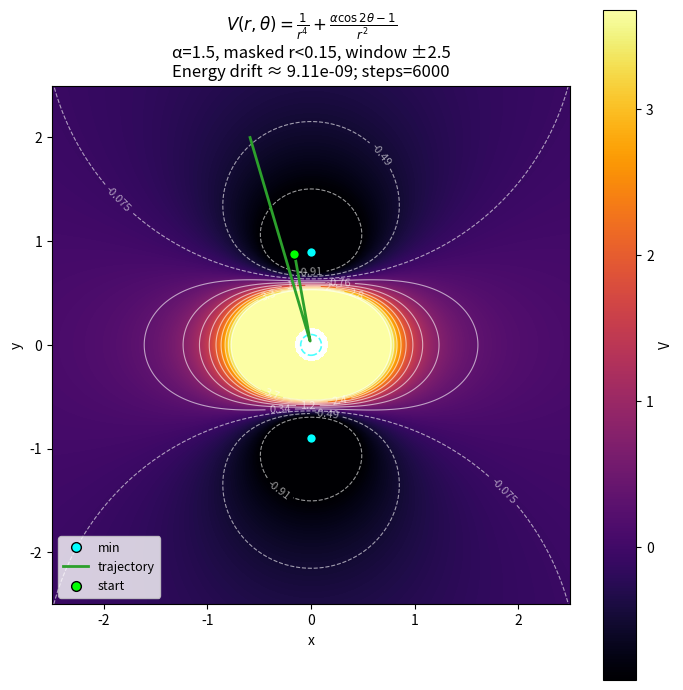

Python code for this plot:
#!/usr/bin/env python3
# -*- coding: utf-8 -*-
"""
Anisotropic potential with particle dynamics.
V(r,θ) = 1/r^4 + (α cos 2θ - 1)/r^2

Integrates Hamilton ODEs in (r, θ, p_r, p_θ):
    ṙ   =  p_r / m
    θ̇   =  p_θ / (m r^2)
    ṗ_r =  p_θ^2/(m r^3) + 4/r^5 + 2(α cos 2θ - 1)/r^3
    ṗ_θ =  2α sin 2θ / r^2

• Center r<r_min is masked on the map; integration stops at r < r_stop.
• Trajectory overlaid on imshow+contours.
"""

from dataclasses import dataclass
import numpy as np
import matplotlib.pyplot as plt
from scipy.integrate import solve_ivp
import bisect

# ---------- parameters ----------
@dataclass
class Params:
    alpha: float = 1.5
    m: float = 1.0
    r_min_mask: float = 0.15     # mask for visualization
    r_stop: float = 0.10         # hard stop for ODE if r gets too small
    r_max: float = 2.5           # window for plot
    N: int = 900                 # grid resolution
    pct_low: float = 5.0
    pct_high: float = 95.0
    use_log: bool = False
    cmap: str = "inferno"
    n_levels: int = 12
    t_span: tuple = (0.0, 8e-2)  # time interval
    t_points: int = 6000         # output samples along trajectory
    method: str = "DOP853"       # integrator


# ---------- potential and helpers ----------
def V_of_rtheta(r, th, alpha):
    return 1.0/r**4 + (alpha*np.cos(2.0*th) - 1.0)/r**2

def compute_potential(alpha, X, Y):
    R = np.hypot(X, Y)
    Theta = np.arctan2(Y, X)
    with np.errstate(divide='ignore', invalid='ignore'):
        V = (1.0 / R**4) - (1.0 / R**2) + (alpha * np.cos(2.0 * Theta)) / (R**2)
    return V, R

def stationary_points(alpha):
    """All stationary points with classification."""
    thetas = np.array([0.0, np.pi/2, np.pi, 3*np.pi/2])
    pts = []
    for th in thetas:
        c = np.cos(2*th)
        denom = 1.0 - alpha*c
        if denom <= 0:
            continue
        r = np.sqrt(2.0/denom)
        Vtt = -4.0*alpha*c / (r**2)
        Vrr = 20.0/(r**6) + 6.0*(alpha*c - 1.0)/(r**4)
        if Vrr > 0 and Vtt > 0:
            kind = 'min'
        elif Vrr < 0 and Vtt < 0:
            kind = 'max'
        else:
            kind = 'saddle'
        pts.append((r*np.cos(th), r*np.sin(th), kind))
    return pts

# ---------- Hamiltonian ODE ----------
def rhs(t, y, par: Params):
    r, th, pr, pth = y
    m, a = par.m, par.alpha
    # avoid zero division in the rare case solver steps onto r<=0
    if r <= 0:
        r = 1e-12
    r2, r3, r5 = r*r, r**3, r**5
    cr2 = np.cos(2.0*th)
    sr2 = np.sin(2.0*th)

    rdot   = pr / m
    thdot  = pth / (m * r2)
    prdot  = (pth*pth)/(m * r3) + 4.0/r5 + 2.0*(a*cr2 - 1.0)/r3
    pthdot = 2.0*a*sr2 / r2
    return (rdot, thdot, prdot, pthdot)

def energy(y, par: Params):
    r, th, pr, pth = y
    m, a = par.m, par.alpha
    T = 0.5*(pr*pr)/m + 0.5*(pth*pth)/(m*r*r)
    U = V_of_rtheta(r, th, a)
    return T + U

# stop events
def evt_hit_center(t, y, par: Params):
    return y[0] - par.r_stop
evt_hit_center.terminal = True
evt_hit_center.direction = -1

def evt_out_of_window(t, y, par: Params):
    return par.r_max - y[0]
evt_out_of_window.terminal = True
evt_out_of_window.direction = -1

# ---------- plotting ----------
def plot_map(par: Params):
    x = np.linspace(-par.r_max, par.r_max, par.N)
    y = np.linspace(-par.r_max, par.r_max, par.N)
    X, Y = np.meshgrid(x, y, indexing='xy')

    V, R = compute_potential(par.alpha, X, Y)
    mask = (R < par.r_min_mask) | ~np.isfinite(V)
    Vm = np.ma.masked_array(V, mask=mask)

    data = Vm.filled(np.nan)
    vmin = np.nanpercentile(data, par.pct_low)
    vmax = np.nanpercentile(data, par.pct_high)

    Vimg = np.clip(Vm, vmin, vmax)
    if par.use_log:
        with np.errstate(invalid='ignore'):
            Vimg = np.ma.masked_array(np.log1p(Vimg), mask=mask)
        levels = np.linspace(np.nanmin(Vimg), np.nanmax(Vimg), par.n_levels)
    else:
        levels = np.linspace(vmin, vmax, par.n_levels)

    fig, ax = plt.subplots(figsize=(7.2, 7.2))
    im = ax.imshow(
        Vimg, extent=[-par.r_max, par.r_max, -par.r_max, par.r_max],
        origin='lower', cmap=par.cmap, interpolation='bilinear'
    )
    # contours over the TRUE potential (without clipping), for crisp shape
    cs = ax.contour(X, Y, V, levels=levels, colors='w', linewidths=0.8, alpha=0.6)
    ax.clabel(cs, fmt="%.2g", fontsize=8, inline=True)

    # stationary points
    for x0, y0, kind in stationary_points(par.alpha):
        if kind == 'min':
            ax.plot(x0, y0, 'o', ms=7, mfc='cyan', mec='k', label='min' if 'min' not in ax.get_legend_handles_labels()[1] else None)
        elif kind == 'max':
            ax.plot(x0, y0, '^', ms=7, mfc='tomato', mec='k', label='max' if 'max' not in ax.get_legend_handles_labels()[1] else None)
        else:
            ax.plot(x0, y0, 'x', ms=8, mew=2, color='yellow', label='saddle' if 'saddle' not in ax.get_legend_handles_labels()[1] else None)

    ax.legend(loc='upper right', fontsize=9, frameon=True)
    ax.set_aspect('equal', 'box')
    ax.set_xlabel('x'); ax.set_ylabel('y')
    title = (r'$V(r,\theta)=\frac{1}{r^{4}}+\frac{\alpha\cos 2\theta-1}{r^{2}}$'
             f'\nα={par.alpha}, masked r<{par.r_min_mask}, window ±{par.r_max}')
    if par.use_log: title += " (log scale)"
    ax.set_title(title)
    fig.colorbar(im, ax=ax, label='V' + (' (log1p)' if par.use_log else ''))
    return fig, ax

# ---------- run one scenario ----------
def simulate_and_plot(par: Params,
                      r0=None, th0=None, rdot0=None, thdot0=None,
                      pr0=None, pth0=None):
    """
    You may specify either velocities (rdot0, thdot0) or momenta (pr0, pth0).
    """
    # sensible demo IC near a true minimum for α>0: θ≈π/2, r≈sqrt(2/(1+α))
    if r0 is None or th0 is None:
        r0 = np.sqrt(2.0/(1.0 + par.alpha))
        th0 = np.pi/2 + 0.18  # small angular offset
    if (pr0 is None) != (rdot0 is None):
        pr0 = par.m * rdot0 if pr0 is None else pr0
    if (pth0 is None) != (thdot0 is None):
        pth0 = par.m * (r0**2) * thdot0 if pth0 is None else pth0
    if pr0 is None:     # if neither velocities nor momenta were given
        pr0 = 0.00*par.m
    if pth0 is None:
        pth0 = 0.45*par.m*(r0**2)  # give some rotation

    y0 = np.array([r0, th0, pr0, pth0], dtype=float)

    # integrate
    t_eval = np.linspace(par.t_span[0], par.t_span[1], par.t_points)
    sol = solve_ivp(lambda t, y: rhs(t, y, par),
                    par.t_span, y0, method=par.method, t_eval=t_eval,
                    rtol=1e-9, atol=1e-12,
                    events=[lambda t,y: evt_hit_center(t,y,par),
                            lambda t,y: evt_out_of_window(t,y,par)])
    r, th, pr, pth = sol.y
    x, y = r*np.cos(th), r*np.sin(th)

    # cutting trajectory if the position is becoming bigger than 2.0
    i_x = bisect.bisect_right(np.abs(x), 2)  # индекс первого > x
    i_y = bisect.bisect_right(np.abs(y), 2)  # индекс первого > x
    cut_x = x[:min(i_x, i_y)]
    cut_y = y[:min(i_x, i_y)]


    # energy drift (diagnostic)
    E = np.array([energy(state, par) for state in sol.y.T])
    drift = (E.max()-E.min())/max(1.0, abs(E.mean()))

    # plot background + trajectory
    fig, ax = plot_map(par)
    ax.plot(cut_x, cut_y, lw=2.0, label='trajectory', zorder=10)
    ax.plot(x[0], y[0], 'o', mfc='lime', mec='k', ms=7, label='start', zorder=11)
    ax.legend(loc='lower left', fontsize=9)
    ax.set_title(ax.get_title() + f"\nEnergy drift ≈ {drift:.2e}; steps={len(sol.t)}")

    # optional: mark stop circle
    circ = plt.Circle((0,0), par.r_stop, ec='cyan', fc='none', ls='--', lw=1.2, alpha=0.7)
    ax.add_artist(circ)
    plt.tight_layout()
    plt.show()

    return sol

# ---------- run demo ----------
if __name__ == "__main__":
    P = Params(alpha=1.5, use_log=False)
    # Example 1: set by velocities (here: small radial, moderate angular)
    simulate_and_plot(P, rdot0=-1000.0, thdot0=2.0)
    # Example 2 (uncomment): set by momenta directly
    # simulate_and_plot(P, pr0=0.0, pth0=0.5*P.m*( (np.sqrt(2/(1+P.alpha)))**2 ))
